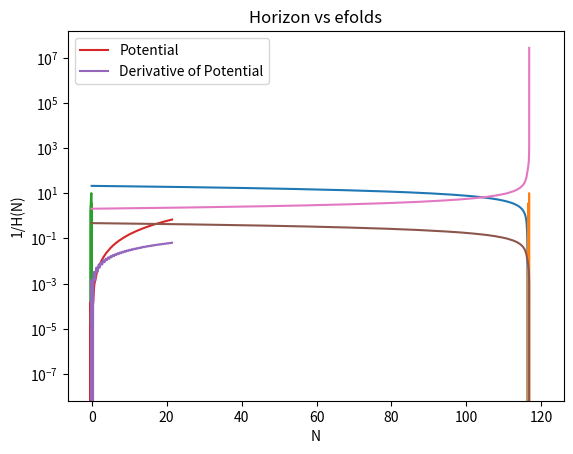

This chart was generated by the following Python code:
import numpy as np
import matplotlib.pyplot as plt
from scipy.integrate import odeint

def potential(phi,potparams):
	a = potparams[0]
	b = potparams[1]
	c = potparams[2]
	v = a*phi**2 + b*np.sin(phi/c)
	dvdphi = 2*a*phi + (b/c)*np.cos(phi/c)
	return v,dvdphi

def bgeqn(Phi,N,potparams):
	phi = Phi[0]
	dphidN = Phi[1]
	v,dvdphi = potential(phi,potparams)
	d2phidN2 = -(3.-0.5*(dphidN*dphidN))*dphidN-(6.-(dphidN*dphidN))*dvdphi/(2.*v)
	return dphidN,d2phidN2
	
potparams = np.zeros(3)
potparams[0] =0.0015     #value of a
potparams[1] =0.00014     #value of b
potparams[2] =1/10    #value of c

#Initial condition
phi0 = np.zeros(2)
phi0[0] = 21.45
Vini,dV_ini = potential(phi0[0],potparams)
phi0[1] = -dV_ini/Vini

N = np.arange(0,120,5e-3)

phi = odeint(bgeqn,phi0,N,args = (potparams,))

plt.title("$\phi$ vs efolds plot")
plt.plot(N,phi[:,0])
plt.xlabel("N")
plt.ylabel("$\phi$ in Mpl units")
plt.show()

plt.title("Derivative of $\phi$ vs efolds plot")
plt.plot(N,phi[:,1])
plt.xlabel("N")
plt.ylabel("d$\phi$/dN in Mpl units")
plt.show()

plt.title("Phase space diagram of $\phi$")
plt.plot(phi[:,0],phi[:,1])
#plt.xlim(-1,1)
plt.xlabel("$\phi$ in Mpl units")
plt.ylabel("d$\phi$/dN in Mpl units")
plt.show()

plt.title("V($\phi$) and dV($\phi$) vs $\phi$ plot")
V,dV = potential(phi[:,0],potparams)
plt.plot(phi[:,0],V,label = "Potential")
plt.plot(phi[:,0],dV,label = "Derivative of Potential")
plt.xlabel("$\phi$ in Mpl units")
plt.ylabel("V($\phi$) and dV($\phi$)")
plt.legend()
plt.show()

plt.title("Hubble parameter vs efolds")
H = np.sqrt(V/(3-((phi[:,1])**2)/2))
plt.plot(N,H)
plt.yscale('log')
plt.xlabel("N")
plt.ylabel("H(N)")
plt.show()

plt.title("Horizon vs efolds")
plt.plot(N,1/H)
plt.yscale('log')
plt.xlabel("N")
plt.ylabel("1/H(N)")
plt.show()
